Photos from the image-classification dataset "dataset" in the GitHub repository Rashid-creator-droid/predicting_season. Its 4 classes are: autumn, spring, summer, winter.

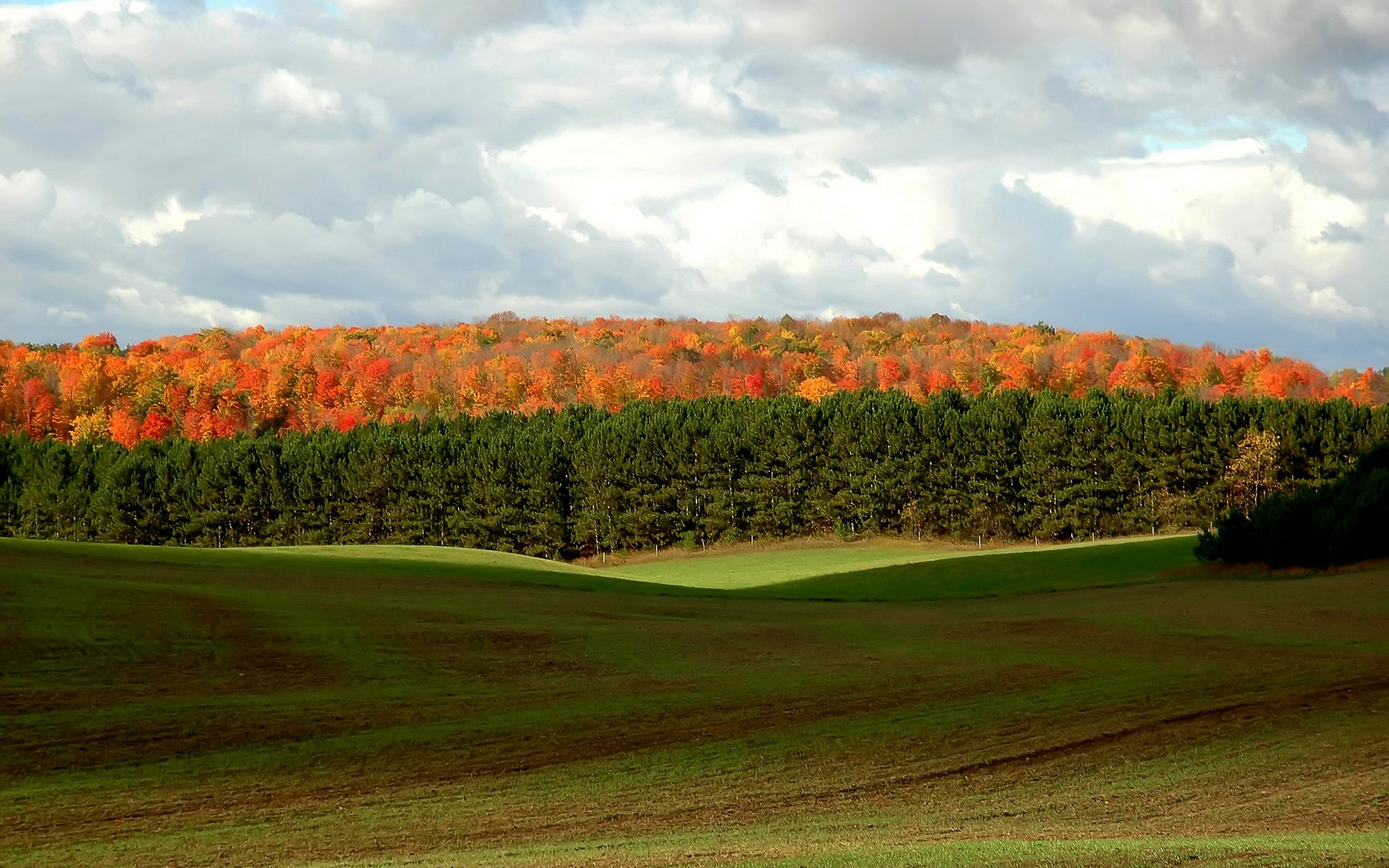
Label: autumn

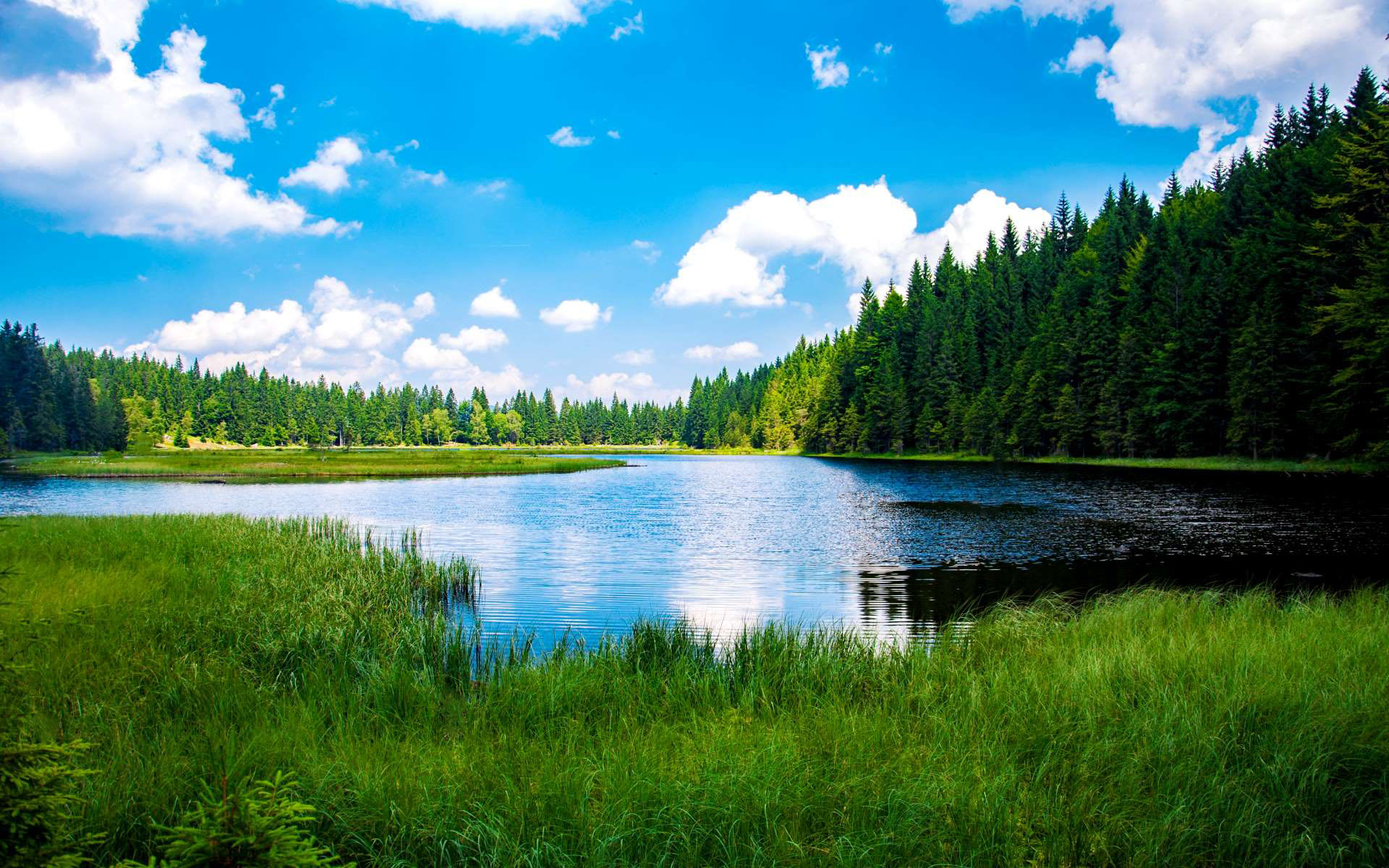
Label: summer

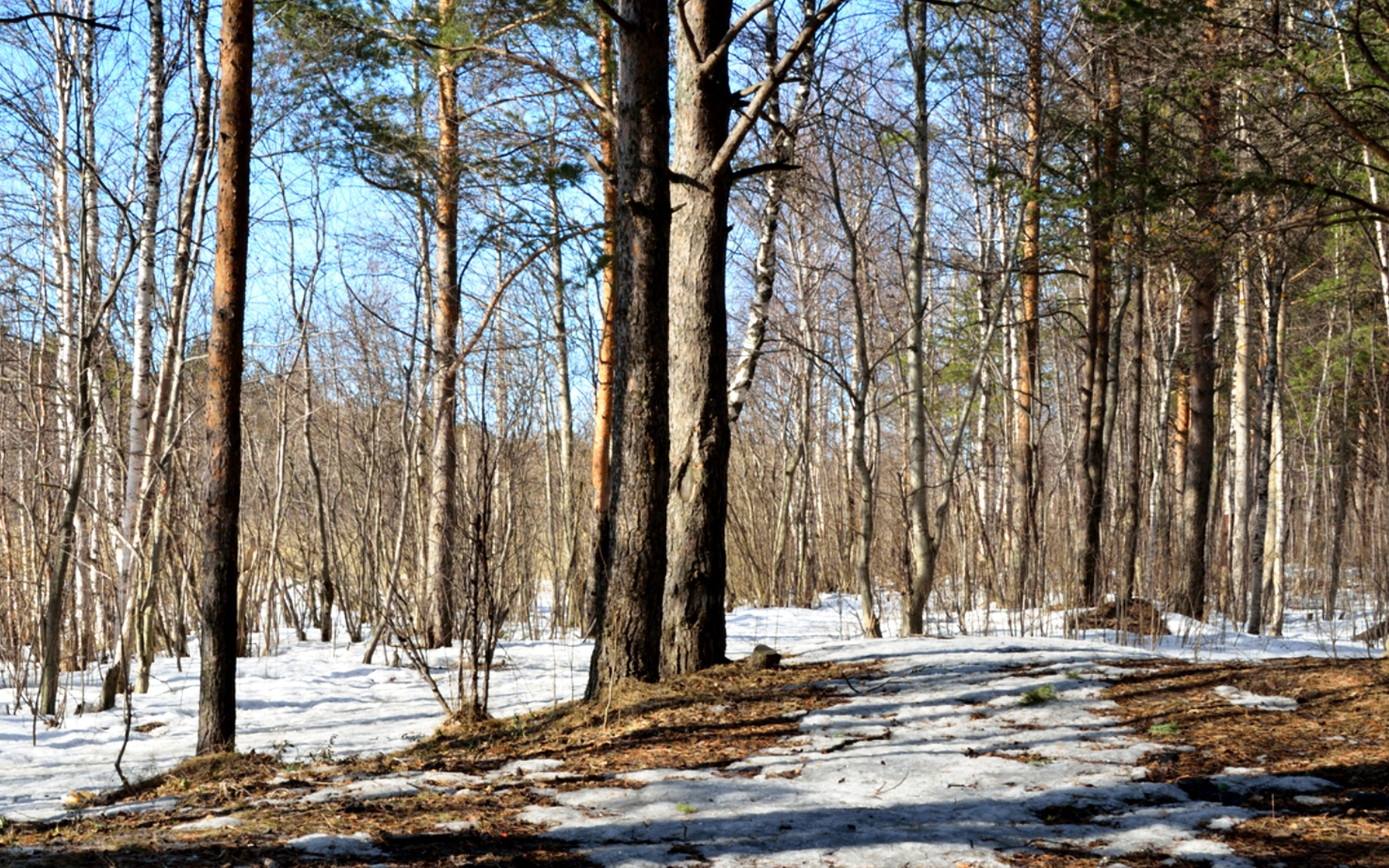
Label: spring

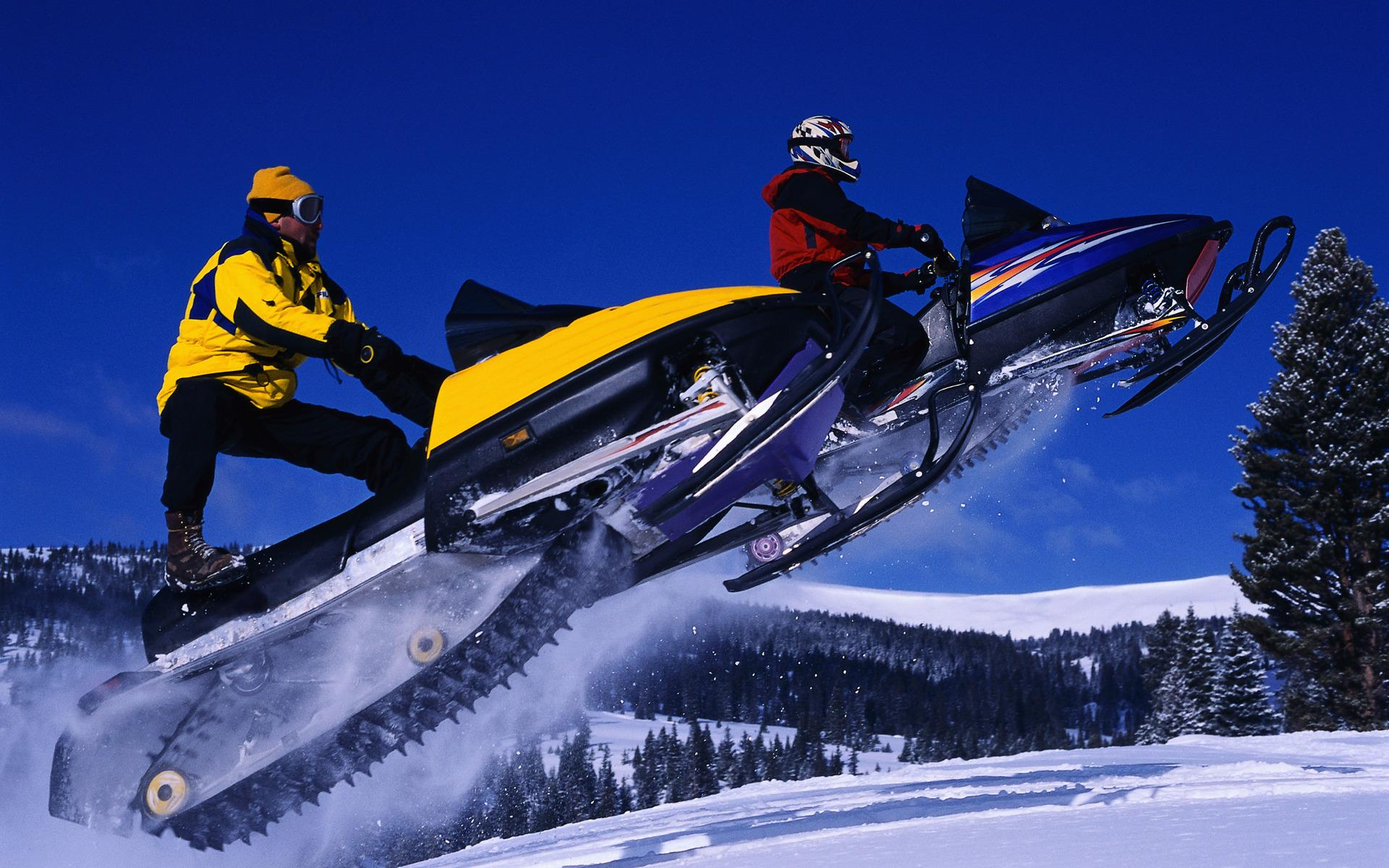
Label: winter

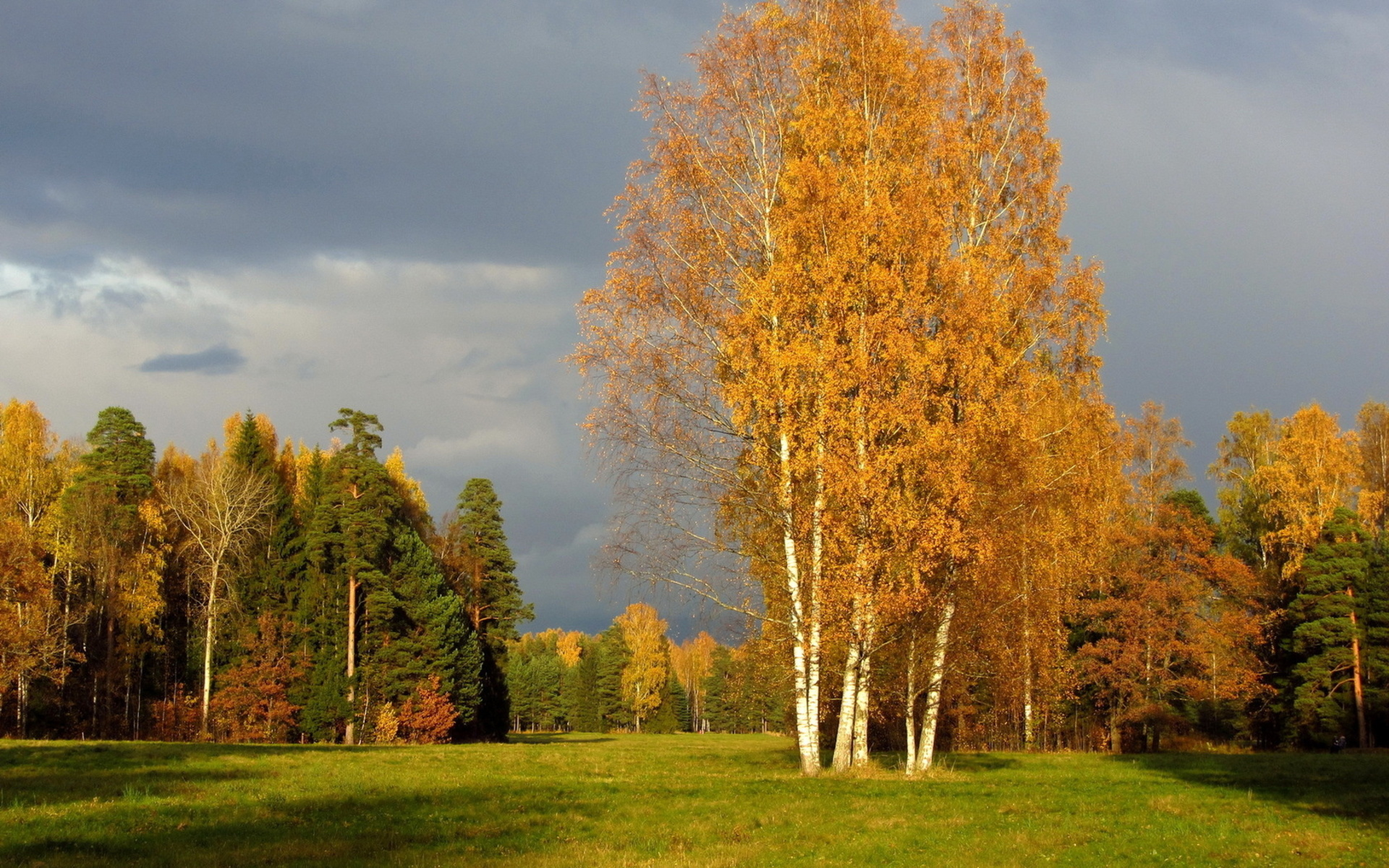
Label: autumn

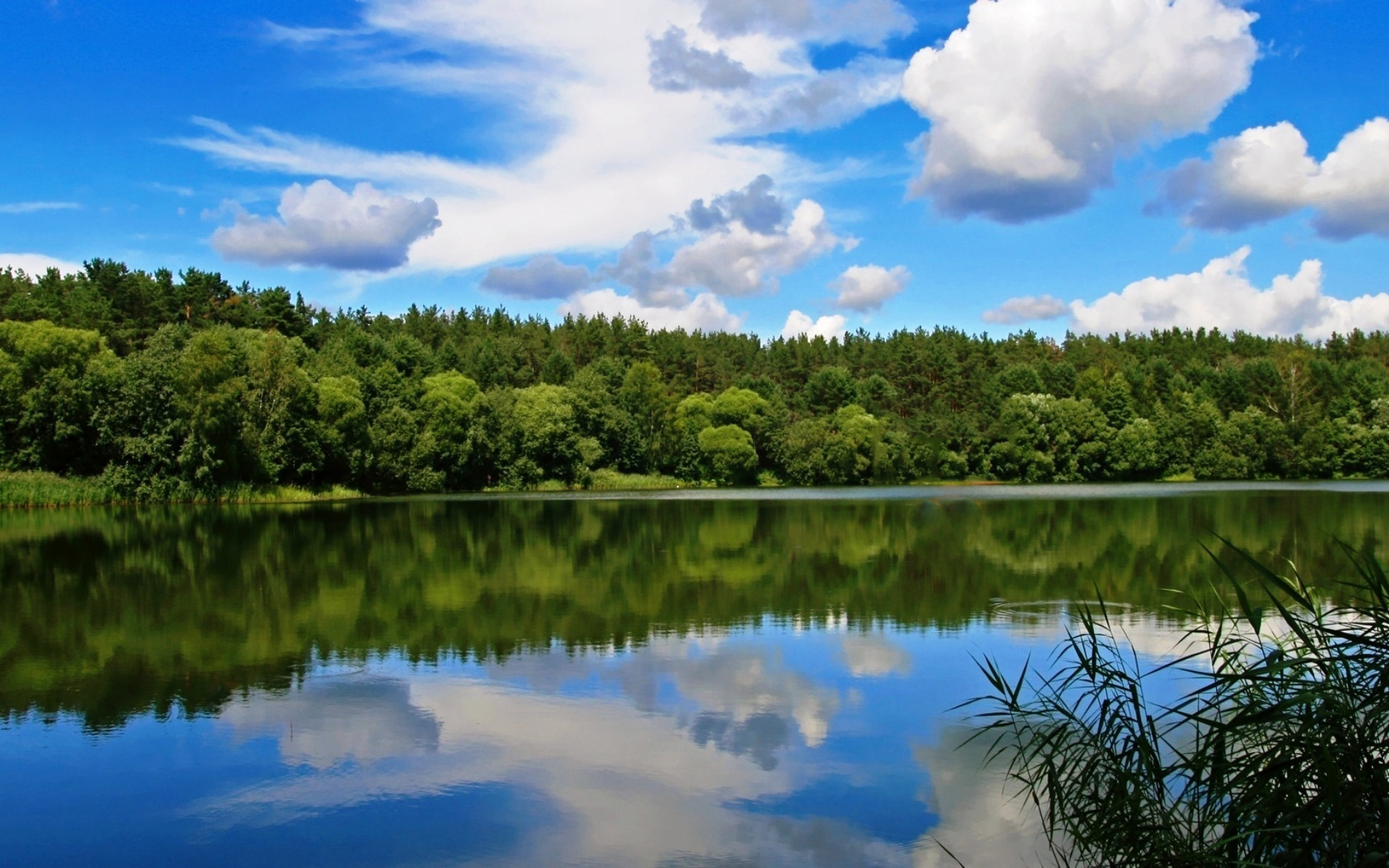
Label: summer
